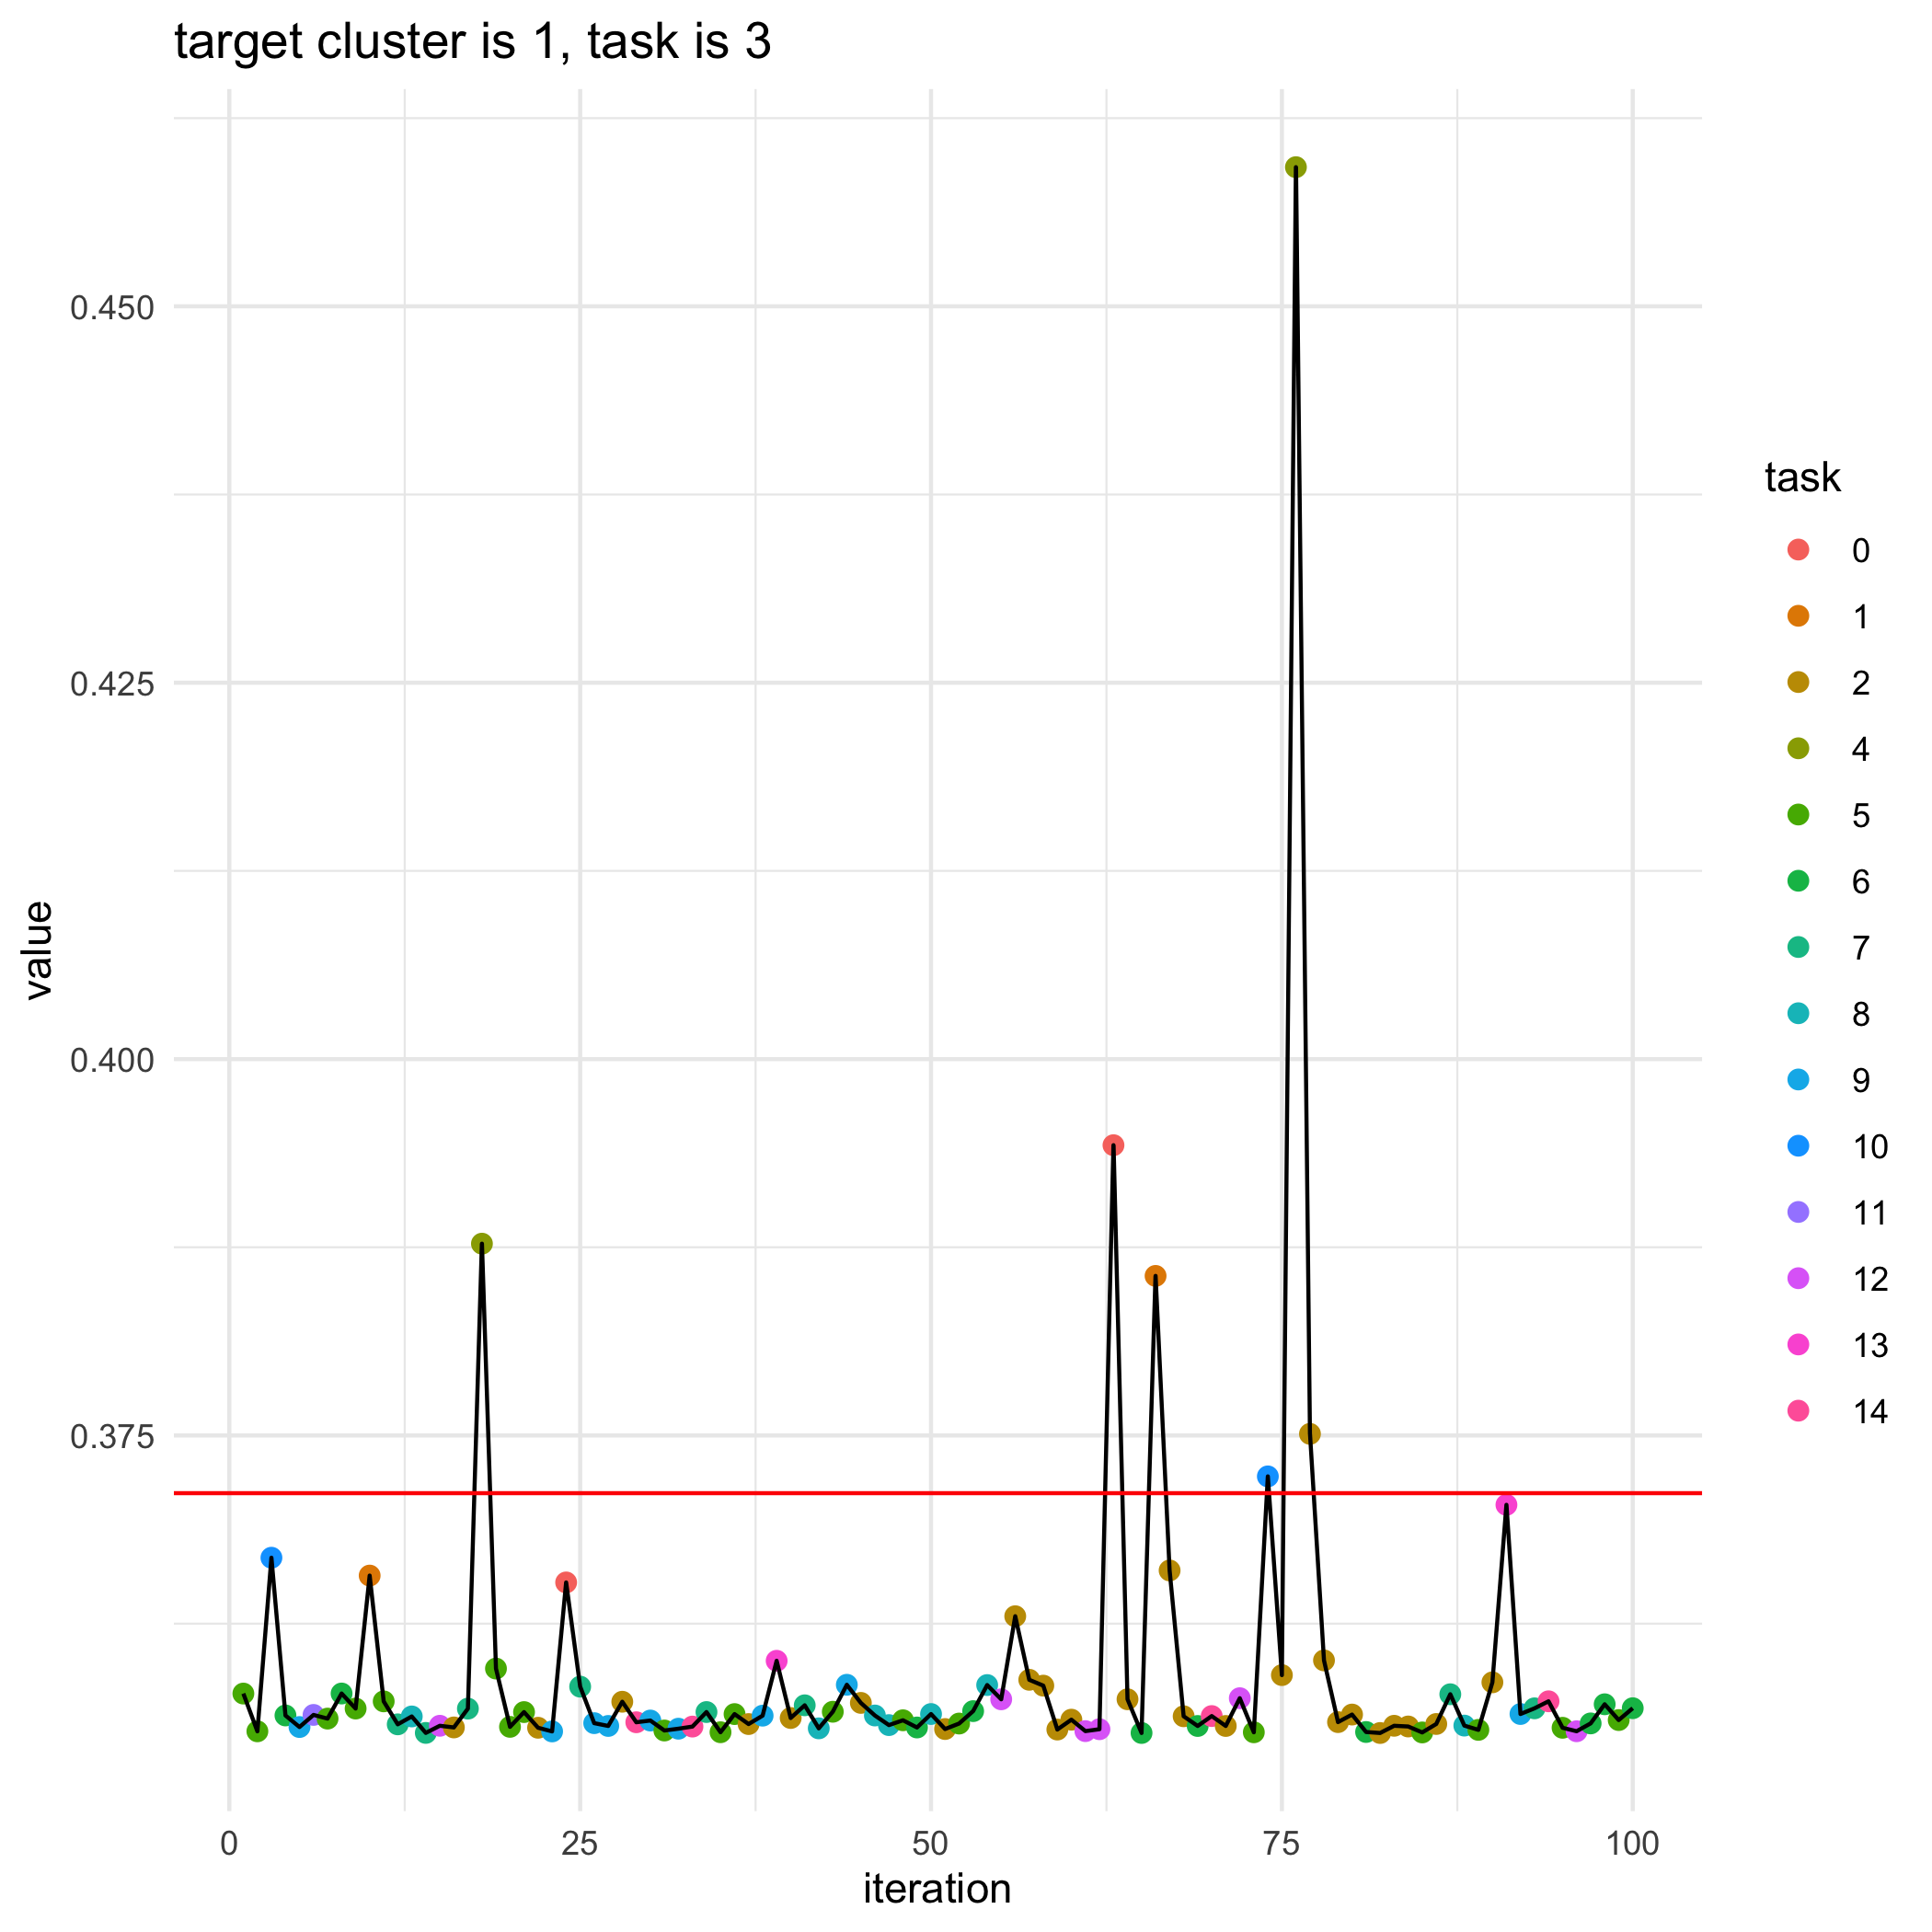

Data behind this chart, as committed beside it:
, losses, bandit_selects
0, 0.3712, 
1, 0.3579, 5.0
2, 0.3553, 5.0
3, 0.3669, 10.0
4, 0.3564, 6.0
5, 0.3556, 9.0
6, 0.3564, 11.0
7, 0.3562, 5.0
8, 0.3579, 6.0
9, 0.3569, 5.0
10, 0.3657, 1.0
11, 0.3573, 5.0
12, 0.3558, 7.0
13, 0.3563, 8.0
14, 0.3552, 7.0
15, 0.3557, 12.0
16, 0.3556, 2.0
17, 0.3569, 7.0
18, 0.3877, 4.0
19, 0.3595, 5.0
20, 0.3556, 5.0
21, 0.3566, 5.0
22, 0.3556, 2.0
23, 0.3553, 9.0
24, 0.3652, 0.0
25, 0.3583, 7.0
26, 0.3559, 9.0
27, 0.3557, 9.0
28, 0.3573, 2.0
29, 0.3559, 14.0
30, 0.3561, 9.0
31, 0.3554, 5.0
32, 0.3555, 9.0
33, 0.3557, 14.0
34, 0.3566, 7.0
35, 0.3553, 5.0
36, 0.3565, 5.0
37, 0.3558, 2.0
38, 0.3564, 9.0
39, 0.36, 13.0
40, 0.3562, 2.0
41, 0.3571, 7.0
42, 0.3555, 8.0
43, 0.3566, 5.0
44, 0.3584, 9.0
45, 0.3572, 2.0
46, 0.3564, 8.0
47, 0.3558, 8.0
48, 0.3561, 5.0
49, 0.3556, 6.0
50, 0.3565, 8.0
51, 0.3555, 2.0
52, 0.3559, 5.0
53, 0.3567, 6.0
54, 0.3584, 8.0
55, 0.3575, 12.0
56, 0.363, 2.0
57, 0.3588, 2.0
58, 0.3584, 2.0
59, 0.3555, 2.0
... 41 more rows
